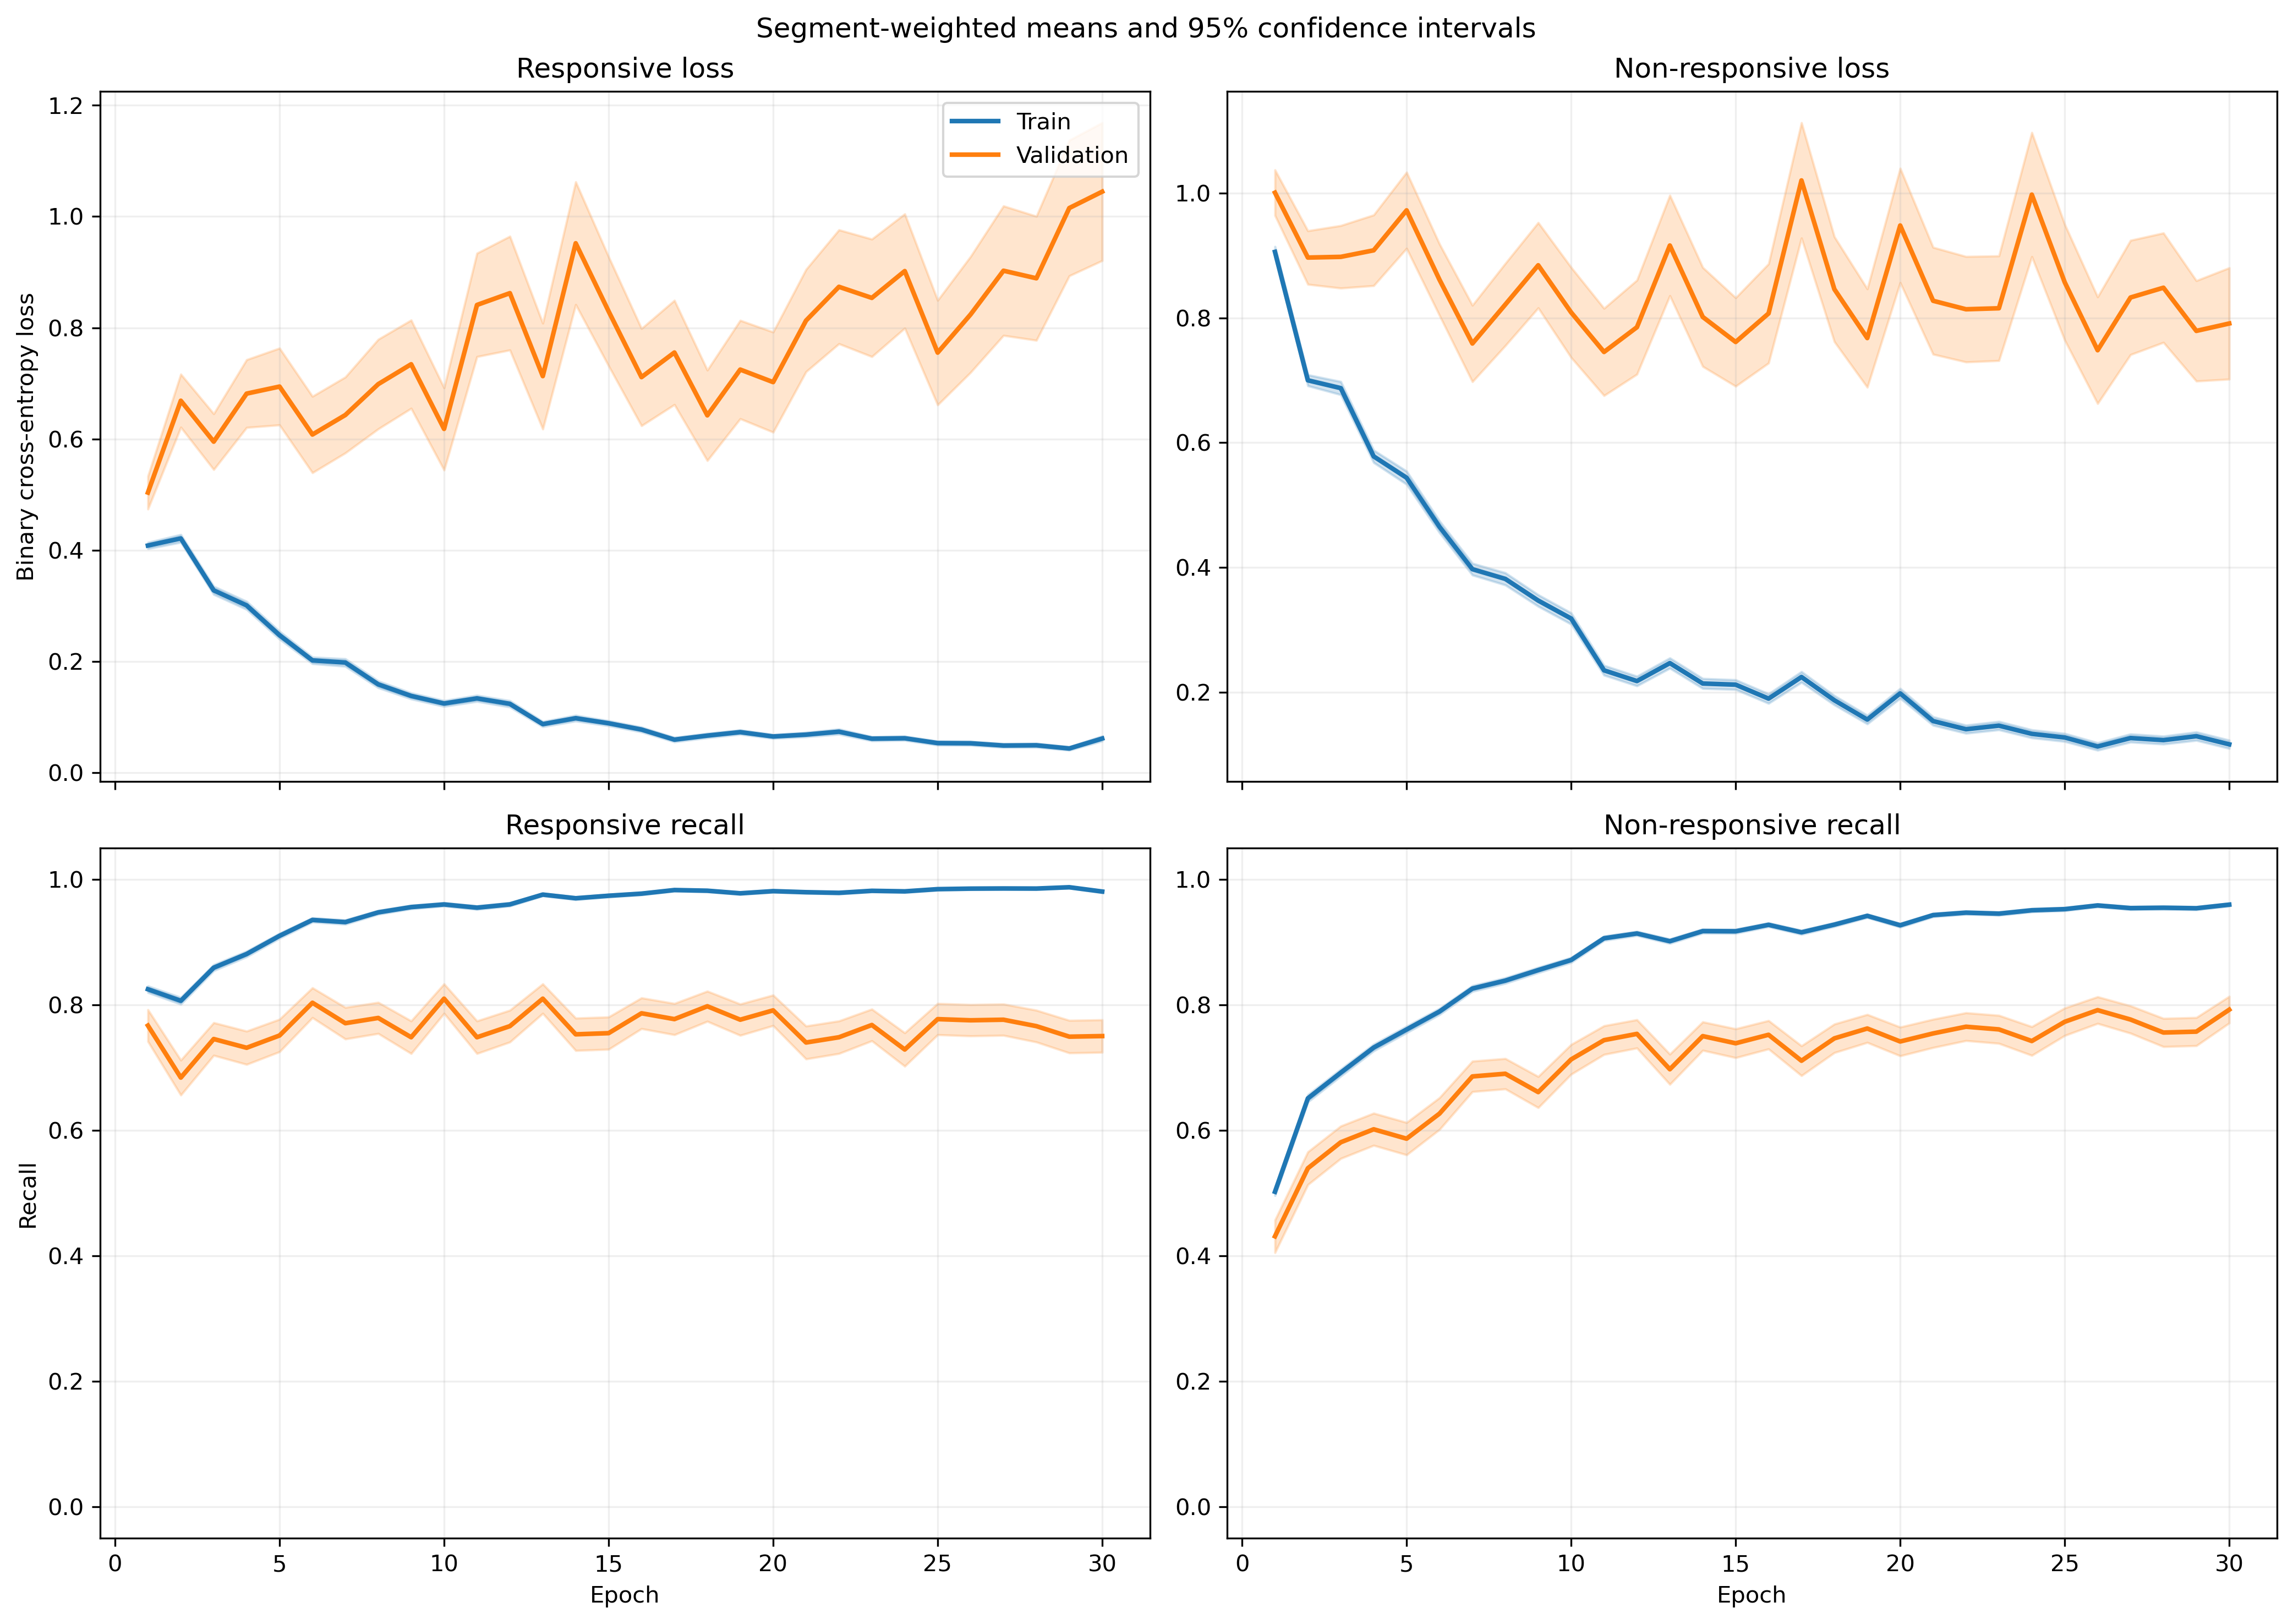

The data file committed next to this chart (first rows):
fold, epoch, split, r_loss, r_loss_count, r_loss_sum, r_loss_sum_sq, r_recall, r_recall_count, r_recall_sum, r_recall_sum_sq, nr_loss, nr_loss_count, nr_loss_sum, nr_loss_sum_sq, nr_recall, nr_recall_count, nr_recall_sum, nr_recall_sum_sq
1, 1, train, 0.4094, 1063, 435.2, 432, 0.81, 1063, 861.0, 861.0, 0.9252, 1401, 1296, 2135, 0.5218, 1401, 731.0, 731.0
1, 1, validation, 0.1811, 10, 1.811, 0.5958, 1.0, 10, 10.0, 10.0, , 0, 0.0, 0.0, , 0, 0.0, 0.0
1, 2, train, 0.3969, 1063, 421.9, 448.2, 0.8213, 1063, 873.0, 873.0, 0.6995, 1401, 980, 1476, 0.6645, 1401, 931.0, 931.0
1, 2, validation, 0.1212, 10, 1.212, 0.2057, 1.0, 10, 10.0, 10.0, , 0, 0.0, 0.0, , 0, 0.0, 0.0
1, 3, train, 0.3254, 1063, 345.8, 403.6, 0.8711, 1063, 926.0, 926.0, 0.6021, 1401, 843.5, 1350, 0.7038, 1401, 986.0, 986.0
1, 3, validation, 0.1139, 10, 1.139, 0.2611, 1.0, 10, 10.0, 10.0, , 0, 0.0, 0.0, , 0, 0.0, 0.0
1, 4, train, 0.244, 1063, 259.4, 276.1, 0.9229, 1063, 981.0, 981.0, 0.6169, 1401, 864.3, 1485, 0.7016, 1401, 983.0, 983.0
1, 4, validation, 0.05093, 10, 0.5093, 0.03691, 1.0, 10, 10.0, 10.0, , 0, 0.0, 0.0, , 0, 0.0, 0.0
1, 5, train, 0.2522, 1063, 268.1, 258, 0.904, 1063, 961.0, 961.0, 0.426, 1401, 596.8, 988.8, 0.8016, 1401, 1123, 1123
1, 5, validation, 0.1101, 10, 1.101, 0.2303, 1.0, 10, 10.0, 10.0, , 0, 0.0, 0.0, , 0, 0.0, 0.0
1, 6, train, 0.1658, 1063, 176.3, 127.3, 0.9511, 1063, 1011, 1011, 0.4099, 1401, 574.2, 899.5, 0.813, 1401, 1139, 1139
1, 6, validation, 0.08941, 10, 0.8941, 0.188, 1.0, 10, 10.0, 10.0, , 0, 0.0, 0.0, , 0, 0.0, 0.0
1, 7, train, 0.1133, 1063, 120.5, 131, 0.9699, 1063, 1031, 1031, 0.4545, 1401, 636.8, 1234, 0.7909, 1401, 1108, 1108
1, 7, validation, 0.02919, 10, 0.2919, 0.01563, 1.0, 10, 10.0, 10.0, , 0, 0.0, 0.0, , 0, 0.0, 0.0
1, 8, train, 0.2152, 1063, 228.7, 592.3, 0.9379, 1063, 997.0, 997.0, 0.2993, 1401, 419.3, 937.7, 0.8701, 1401, 1219, 1219
1, 8, validation, 0.02418, 10, 0.2418, 0.009909, 1.0, 10, 10.0, 10.0, , 0, 0.0, 0.0, , 0, 0.0, 0.0
1, 9, train, 0.1698, 1063, 180.5, 295.4, 0.9464, 1063, 1006, 1006, 0.2227, 1401, 312, 660, 0.9143, 1401, 1281, 1281
1, 9, validation, 0.06241, 10, 0.6241, 0.2505, 1.0, 10, 10.0, 10.0, , 0, 0.0, 0.0, , 0, 0.0, 0.0
1, 10, train, 0.08979, 1063, 95.44, 95.68, 0.9727, 1063, 1034, 1034, 0.2671, 1401, 374.3, 768.2, 0.8936, 1401, 1252, 1252
1, 10, validation, 0.03535, 10, 0.3535, 0.08739, 1.0, 10, 10.0, 10.0, , 0, 0.0, 0.0, , 0, 0.0, 0.0
1, 11, train, 0.09699, 1063, 103.1, 99.03, 0.9774, 1063, 1039, 1039, 0.2096, 1401, 293.7, 507, 0.9086, 1401, 1273, 1273
1, 11, validation, 0.09465, 10, 0.9465, 0.3734, 1.0, 10, 10.0, 10.0, , 0, 0.0, 0.0, , 0, 0.0, 0.0
1, 12, train, 0.09715, 1063, 103.3, 163.1, 0.9652, 1063, 1026, 1026, 0.2341, 1401, 327.9, 756.8, 0.9115, 1401, 1277, 1277
1, 12, validation, 0.02018, 10, 0.2018, 0.01637, 1.0, 10, 10.0, 10.0, , 0, 0.0, 0.0, , 0, 0.0, 0.0
1, 13, train, 0.0748, 1063, 79.51, 60, 0.9831, 1063, 1045, 1045, 0.3413, 1401, 478.1, 944.6, 0.8658, 1401, 1213, 1213
1, 13, validation, 0.0186, 10, 0.186, 0.007164, 1.0, 10, 10.0, 10.0, , 0, 0.0, 0.0, , 0, 0.0, 0.0
1, 14, train, 0.06723, 1063, 71.47, 71.28, 0.9765, 1063, 1038, 1038, 0.2723, 1401, 381.5, 915.4, 0.8965, 1401, 1256, 1256
1, 14, validation, 0.1041, 10, 1.041, 0.9511, 0.9, 10, 9.0, 9.0, , 0, 0.0, 0.0, , 0, 0.0, 0.0
1, 15, train, 0.07513, 1063, 79.87, 50.35, 0.9793, 1063, 1041, 1041, 0.3516, 1401, 492.6, 917, 0.8565, 1401, 1200, 1200
1, 15, validation, 0.0158, 10, 0.158, 0.007676, 1.0, 10, 10.0, 10.0, , 0, 0.0, 0.0, , 0, 0.0, 0.0
1, 16, train, 0.08118, 1063, 86.29, 156.4, 0.9755, 1063, 1037, 1037, 0.1687, 1401, 236.4, 574.1, 0.9343, 1401, 1309, 1309
1, 16, validation, 0.008333, 10, 0.08333, 0.001748, 1.0, 10, 10.0, 10.0, , 0, 0.0, 0.0, , 0, 0.0, 0.0
1, 17, train, 0.08778, 1063, 93.31, 206, 0.9746, 1063, 1036, 1036, 0.1453, 1401, 203.6, 480.4, 0.9458, 1401, 1325, 1325
1, 17, validation, 0.0106, 10, 0.106, 0.002573, 1.0, 10, 10.0, 10.0, , 0, 0.0, 0.0, , 0, 0.0, 0.0
1, 18, train, 0.03645, 1063, 38.74, 33.83, 0.9897, 1063, 1052, 1052, 0.1385, 1401, 194, 425.2, 0.9465, 1401, 1326, 1326
1, 18, validation, 0.00417, 10, 0.0417, 0.0003994, 1.0, 10, 10.0, 10.0, , 0, 0.0, 0.0, , 0, 0.0, 0.0
1, 19, train, 0.07163, 1063, 76.14, 56.7, 0.9765, 1063, 1038, 1038, 0.1417, 1401, 198.5, 374.4, 0.9515, 1401, 1333, 1333
1, 19, validation, 0.0826, 10, 0.826, 0.3475, 1.0, 10, 10.0, 10.0, , 0, 0.0, 0.0, , 0, 0.0, 0.0
1, 20, train, 0.04392, 1063, 46.69, 38.66, 0.9878, 1063, 1050, 1050, 0.1345, 1401, 188.5, 473.5, 0.9465, 1401, 1326, 1326
1, 20, validation, 0.005938, 10, 0.05938, 0.0009509, 1.0, 10, 10.0, 10.0, , 0, 0.0, 0.0, , 0, 0.0, 0.0
1, 21, train, 0.03869, 1063, 41.13, 54.23, 0.9887, 1063, 1051, 1051, 0.1224, 1401, 171.5, 392, 0.9515, 1401, 1333, 1333
1, 21, validation, 0.004107, 10, 0.04107, 0.0003982, 1.0, 10, 10.0, 10.0, , 0, 0.0, 0.0, , 0, 0.0, 0.0
1, 22, train, 0.06151, 1063, 65.39, 81.51, 0.9831, 1063, 1045, 1045, 0.1315, 1401, 184.2, 362.7, 0.9522, 1401, 1334, 1334
1, 22, validation, 0.002589, 10, 0.02589, 0.0001473, 1.0, 10, 10.0, 10.0, , 0, 0.0, 0.0, , 0, 0.0, 0.0
1, 23, train, 0.06143, 1063, 65.3, 77.77, 0.9755, 1063, 1037, 1037, 0.1126, 1401, 157.8, 360.8, 0.9607, 1401, 1346, 1346
1, 23, validation, 0.006482, 10, 0.06482, 0.001874, 1.0, 10, 10.0, 10.0, , 0, 0.0, 0.0, , 0, 0.0, 0.0
1, 24, train, 0.0673, 1063, 71.54, 129.6, 0.9755, 1063, 1037, 1037, 0.1745, 1401, 244.5, 575, 0.9343, 1401, 1309, 1309
1, 24, validation, 0.002753, 10, 0.02753, 0.0001469, 1.0, 10, 10.0, 10.0, , 0, 0.0, 0.0, , 0, 0.0, 0.0
1, 25, train, 0.0667, 1063, 70.9, 61.05, 0.9765, 1063, 1038, 1038, 0.09854, 1401, 138.1, 309.1, 0.9665, 1401, 1354, 1354
1, 25, validation, 0.004457, 10, 0.04457, 0.0008249, 1.0, 10, 10.0, 10.0, , 0, 0.0, 0.0, , 0, 0.0, 0.0
1, 26, train, 0.03369, 1063, 35.81, 28.24, 0.9906, 1063, 1053, 1053, 0.1283, 1401, 179.7, 475.1, 0.955, 1401, 1338, 1338
1, 26, validation, 0.005754, 10, 0.05754, 0.0008703, 1.0, 10, 10.0, 10.0, , 0, 0.0, 0.0, , 0, 0.0, 0.0
1, 27, train, 0.03644, 1063, 38.74, 40.58, 0.9868, 1063, 1049, 1049, 0.1545, 1401, 216.5, 785.5, 0.955, 1401, 1338, 1338
1, 27, validation, 0.002682, 10, 0.02682, 0.0001757, 1.0, 10, 10.0, 10.0, , 0, 0.0, 0.0, , 0, 0.0, 0.0
1, 28, train, 0.07544, 1063, 80.2, 94.21, 0.9708, 1063, 1032, 1032, 0.07782, 1401, 109, 247.9, 0.9714, 1401, 1361, 1361
1, 28, validation, 0.005574, 10, 0.05574, 0.001512, 1.0, 10, 10.0, 10.0, , 0, 0.0, 0.0, , 0, 0.0, 0.0
1, 29, train, 0.02491, 1063, 26.48, 22.17, 0.9906, 1063, 1053, 1053, 0.1088, 1401, 152.4, 391, 0.9615, 1401, 1347, 1347
1, 29, validation, 0.005365, 10, 0.05365, 0.0009177, 1.0, 10, 10.0, 10.0, , 0, 0.0, 0.0, , 0, 0.0, 0.0
1, 30, train, 0.1073, 1063, 114.1, 338.2, 0.9661, 1063, 1027, 1027, 0.1287, 1401, 180.4, 510.9, 0.9543, 1401, 1337, 1337
1, 30, validation, 0.01292, 10, 0.1292, 0.007011, 1.0, 10, 10.0, 10.0, , 0, 0.0, 0.0, , 0, 0.0, 0.0
... 1,140 more rows
